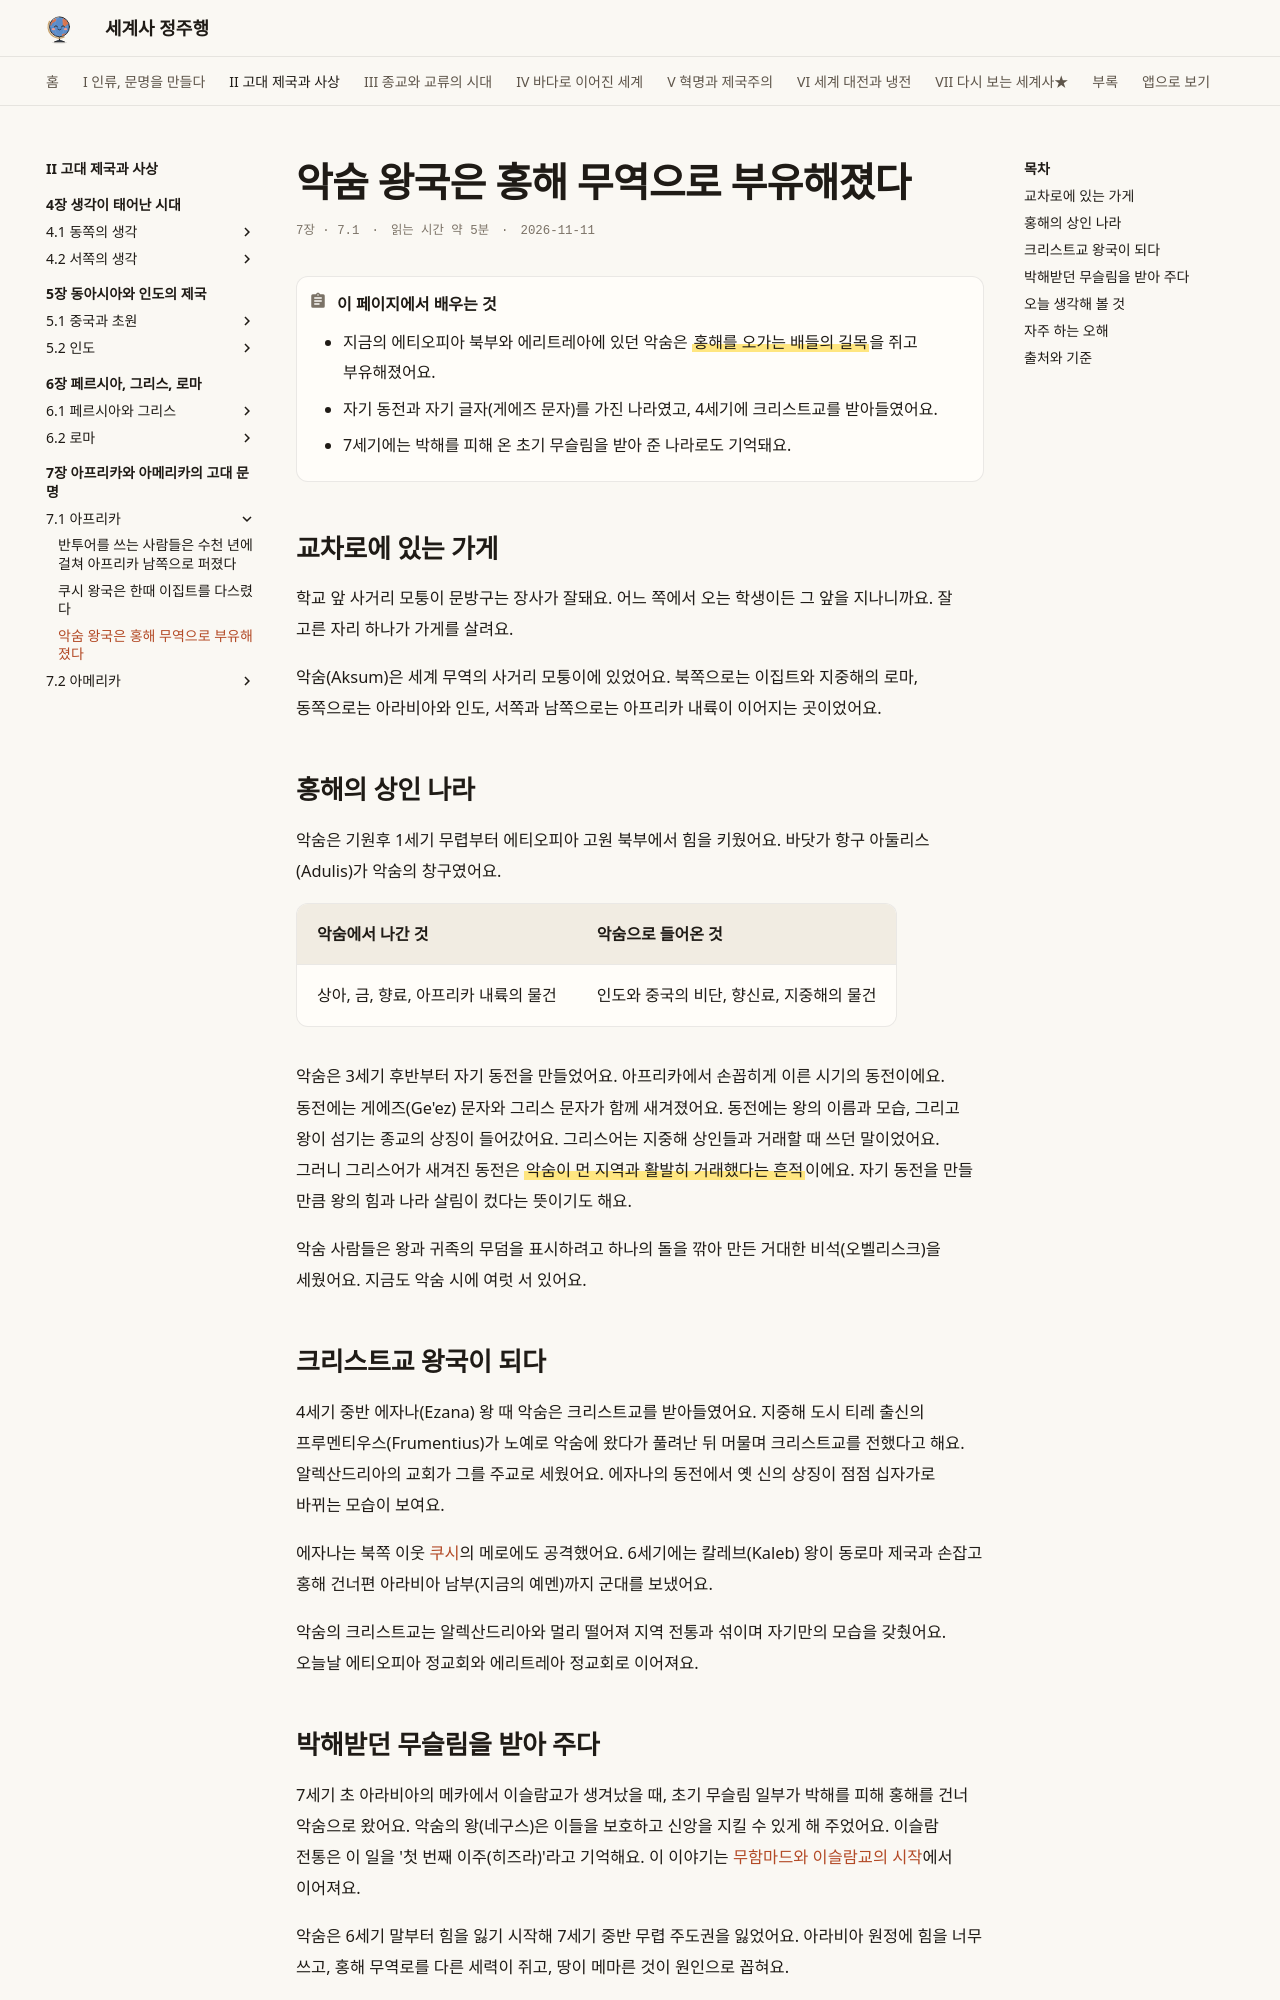

repository: history-jungjuhang/world-history · page: part2/ch07/aksum/index.html · generator: mkdocs

# 악숨 왕국은 홍해 무역으로 부유해졌다

<p class="ep-meta"><span>7장 · 7.1</span><span>읽는 시간 약 5분</span><span>2026-11-11</span></p>

!!! abstract "이 페이지에서 배우는 것"
    - 지금의 에티오피아 북부와 에리트레아에 있던 악숨은 ==홍해를 오가는 배들의 길목==을 쥐고 부유해졌어요.
    - 자기 동전과 자기 글자(게에즈 문자)를 가진 나라였고, 4세기에 크리스트교를 받아들였어요.
    - 7세기에는 박해를 피해 온 초기 무슬림을 받아 준 나라로도 기억돼요.

## 교차로에 있는 가게

학교 앞 사거리 모퉁이 문방구는 장사가 잘돼요. 어느 쪽에서 오는 학생이든 그 앞을 지나니까요. 잘 고른 자리 하나가 가게를 살려요.

악숨(Aksum)은 세계 무역의 사거리 모퉁이에 있었어요. 북쪽으로는 이집트와 지중해의 로마, 동쪽으로는 아라비아와 인도, 서쪽과 남쪽으로는 아프리카 내륙이 이어지는 곳이었어요.

## 홍해의 상인 나라

악숨은 기원후 1세기 무렵부터 에티오피아 고원 북부에서 힘을 키웠어요. 바닷가 항구 아둘리스(Adulis)가 악숨의 창구였어요.

| 악숨에서 나간 것 | 악숨으로 들어온 것 |
|---|---|
| 상아, 금, 향료, 아프리카 내륙의 물건 | 인도와 중국의 비단, 향신료, 지중해의 물건 |

악숨은 3세기 후반부터 자기 동전을 만들었어요. 아프리카에서 손꼽히게 이른 시기의 동전이에요. 동전에는 게에즈(Ge'ez) 문자와 그리스 문자가 함께 새겨졌어요. 동전에는 왕의 이름과 모습, 그리고 왕이 섬기는 종교의 상징이 들어갔어요. 그리스어는 지중해 상인들과 거래할 때 쓰던 말이었어요. 그러니 그리스어가 새겨진 동전은 ==악숨이 먼 지역과 활발히 거래했다는 흔적==이에요. 자기 동전을 만들 만큼 왕의 힘과 나라 살림이 컸다는 뜻이기도 해요.

악숨 사람들은 왕과 귀족의 무덤을 표시하려고 하나의 돌을 깎아 만든 거대한 비석(오벨리스크)을 세웠어요. 지금도 악숨 시에 여럿 서 있어요.

## 크리스트교 왕국이 되다

4세기 중반 에자나(Ezana) 왕 때 악숨은 크리스트교를 받아들였어요. 지중해 도시 티레 출신의 프루멘티우스(Frumentius)가 노예로 악숨에 왔다가 풀려난 뒤 머물며 크리스트교를 전했다고 해요. 알렉산드리아의 교회가 그를 주교로 세웠어요. 에자나의 동전에서 옛 신의 상징이 점점 십자가로 바뀌는 모습이 보여요.

에자나는 북쪽 이웃 [쿠시](kush.md)의 메로에도 공격했어요. 6세기에는 칼레브(Kaleb) 왕이 동로마 제국과 손잡고 홍해 건너편 아라비아 남부(지금의 예멘)까지 군대를 보냈어요.

악숨의 크리스트교는 알렉산드리아와 멀리 떨어져 지역 전통과 섞이며 자기만의 모습을 갖췄어요. 오늘날 에티오피아 정교회와 에리트레아 정교회로 이어져요.
